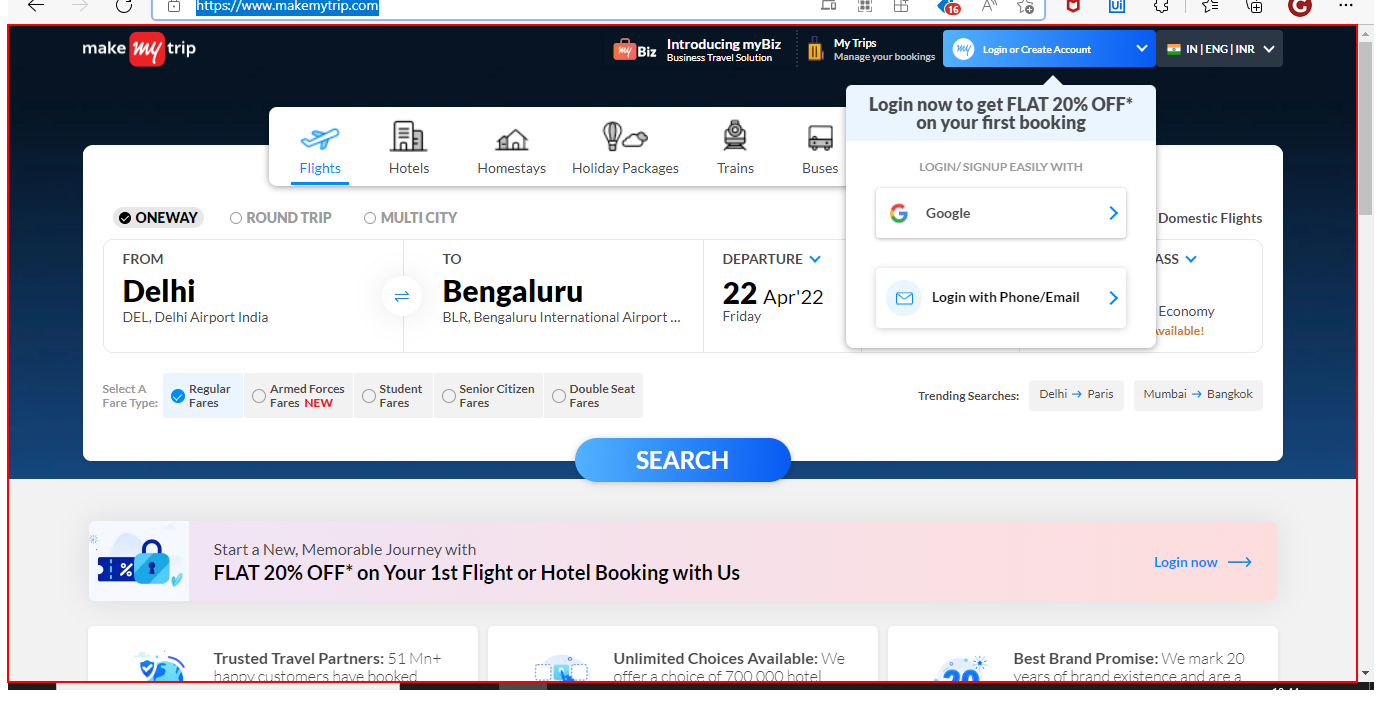
Task: TravelBuddy
Workflow: ExtractDatafromWebsite

Step 1: click on the element '*Flights*'
